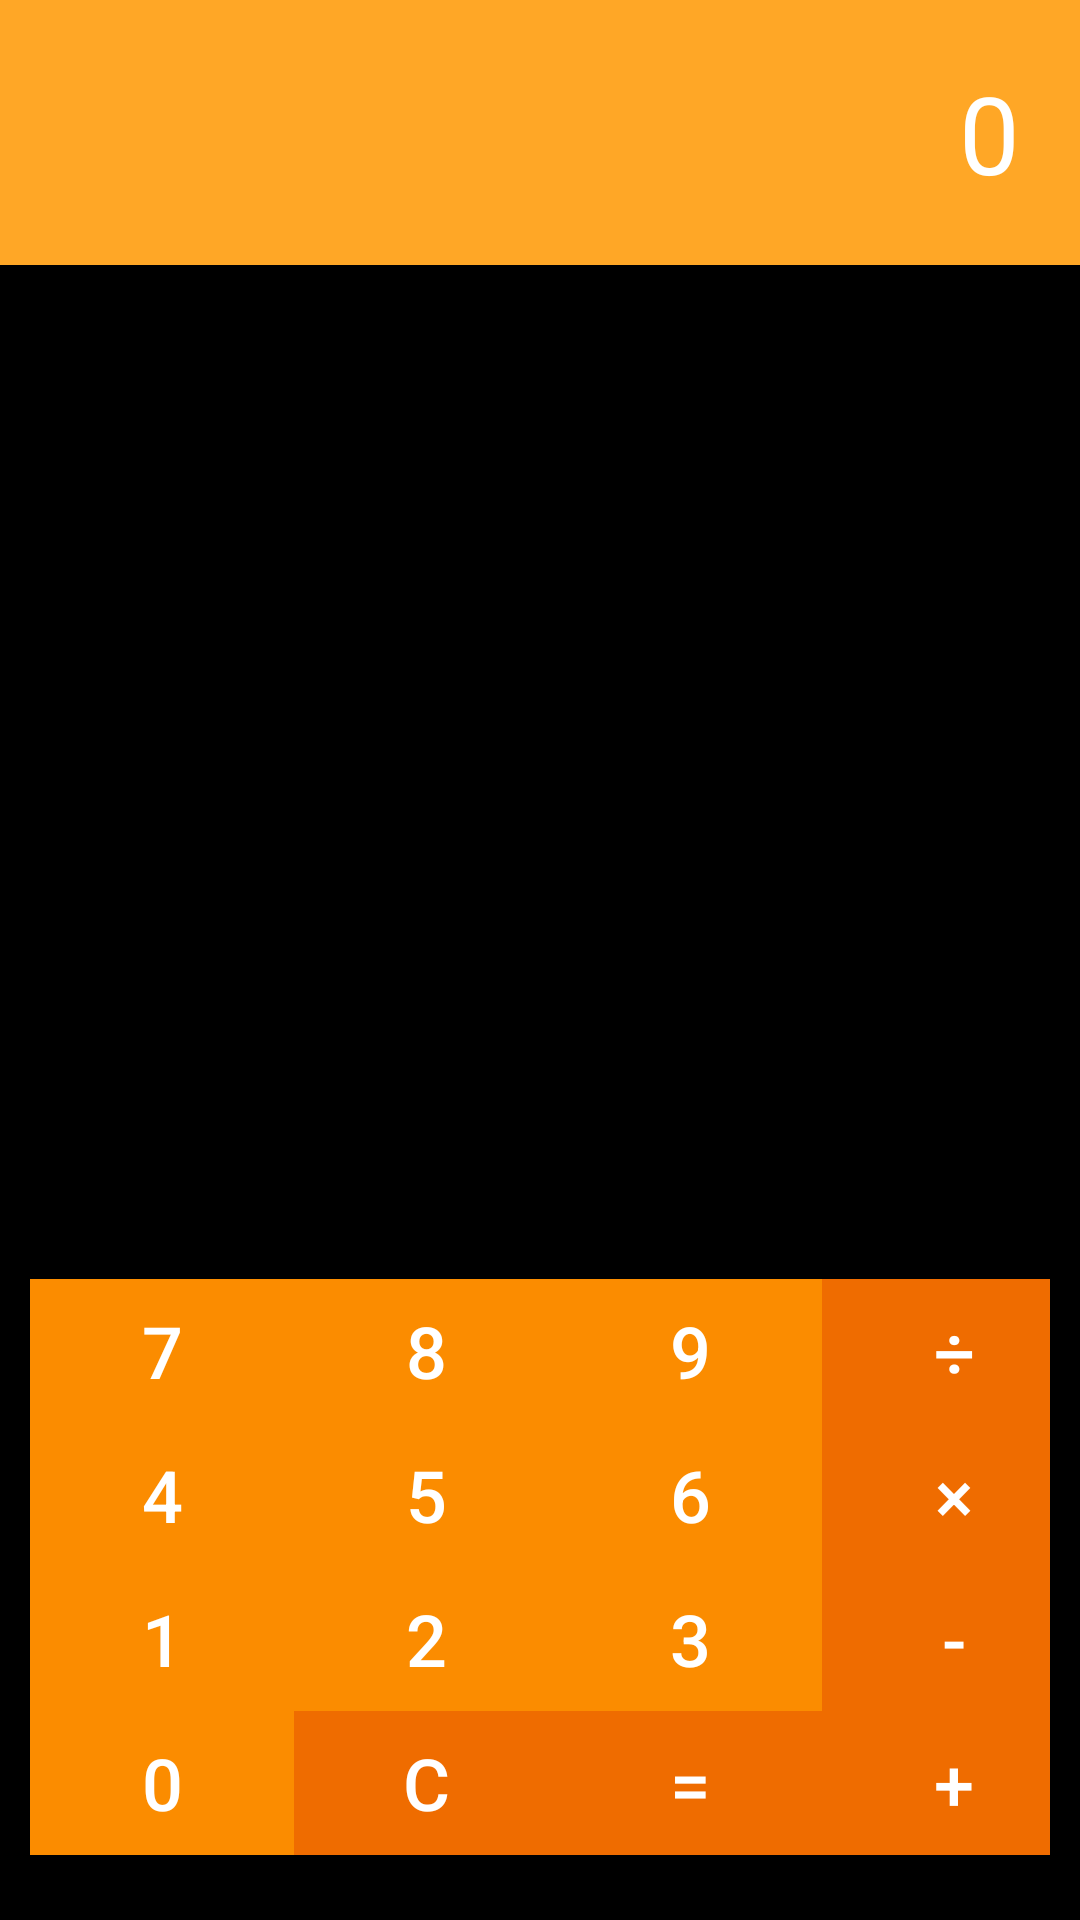

Android layout source for this screen:
<!-- AndroidManifest.xml: application theme AppTheme -->
<!-- res/layout/activity_calculator_grapevine.xml -->
<?xml version="1.0" encoding="utf-8"?>
<androidx.constraintlayout.widget.ConstraintLayout xmlns:android="http://schemas.android.com/apk/res/android"
    xmlns:app="http://schemas.android.com/apk/res-auto"
    android:id="@+id/main"
    android:layout_width="match_parent"
    android:layout_height="match_parent"
    android:background="@android:color/black">

    
    <TextView
        android:id="@+id/resultTextView"
        android:layout_width="0dp"
        android:layout_height="wrap_content"
        android:gravity="end"
        android:padding="20dp"
        android:text="0"
        android:textSize="36sp"
        android:textColor="@android:color/white"
        android:background="@color/orangeBackground"
        app:layout_constraintTop_toTopOf="parent"
        app:layout_constraintStart_toStartOf="parent"
        app:layout_constraintEnd_toEndOf="parent"/>

    
    <GridLayout
        android:id="@+id/gridLayout"
        android:layout_width="wrap_content"
        android:layout_height="wrap_content"
        android:layout_marginTop="20dp"
        android:columnCount="4"
        android:padding="10dp"
        android:rowCount="5"
        app:layout_constraintBottom_toBottomOf="parent"
        app:layout_constraintEnd_toEndOf="parent"
        app:layout_constraintHorizontal_bias="0.589"
        app:layout_constraintStart_toStartOf="parent"
        app:layout_constraintTop_toBottomOf="@id/resultTextView"
        app:layout_constraintVertical_bias="0.963">

        
        <Button
            android:id="@+id/button7"
            android:layout_width="wrap_content"
            android:layout_height="wrap_content"
            android:background="@color/orangeButton"
            android:text="7"
            android:textColor="@android:color/white"
            android:textSize="24sp" />

        <Button
            android:id="@+id/button8"
            android:layout_width="wrap_content"
            android:layout_height="wrap_content"
            android:background="@color/orangeButton"
            android:text="8"
            android:textColor="@android:color/white"
            android:textSize="24sp" />

        <Button
            android:id="@+id/button9"
            android:layout_width="wrap_content"
            android:layout_height="wrap_content"
            android:background="@color/orangeButton"
            android:text="9"
            android:textColor="@android:color/white"
            android:textSize="24sp" />

        <Button
            android:id="@+id/buttonDivide"
            android:layout_width="wrap_content"
            android:layout_height="wrap_content"
            android:background="@color/orangeAccent"
            android:text="÷"
            android:textColor="@android:color/white"
            android:textSize="24sp" />

        
        <Button
            android:id="@+id/button4"
            android:layout_width="wrap_content"
            android:layout_height="wrap_content"
            android:background="@color/orangeButton"
            android:text="4"
            android:textColor="@android:color/white"
            android:textSize="24sp" />

        <Button
            android:id="@+id/button5"
            android:layout_width="wrap_content"
            android:layout_height="wrap_content"
            android:background="@color/orangeButton"
            android:text="5"
            android:textColor="@android:color/white"
            android:textSize="24sp" />

        <Button
            android:id="@+id/button6"
            android:layout_width="wrap_content"
            android:layout_height="wrap_content"
            android:background="@color/orangeButton"
            android:text="6"
            android:textColor="@android:color/white"
            android:textSize="24sp" />

        <Button
            android:id="@+id/buttonMultiply"
            android:layout_width="wrap_content"
            android:layout_height="wrap_content"
            android:background="@color/orangeAccent"
            android:text="×"
            android:textColor="@android:color/white"
            android:textSize="24sp" />

        
        <Button
            android:id="@+id/button1"
            android:layout_width="wrap_content"
            android:layout_height="wrap_content"
            android:background="@color/orangeButton"
            android:text="1"
            android:textColor="@android:color/white"
            android:textSize="24sp" />

        <Button
            android:id="@+id/button2"
            android:layout_width="wrap_content"
            android:layout_height="wrap_content"
            android:background="@color/orangeButton"
            android:text="2"
            android:textColor="@android:color/white"
            android:textSize="24sp" />

        <Button
            android:id="@+id/button3"
            android:layout_width="wrap_content"
            android:layout_height="wrap_content"
            android:background="@color/orangeButton"
            android:text="3"
            android:textColor="@android:color/white"
            android:textSize="24sp" />

        <Button
            android:id="@+id/buttonSubtract"
            android:layout_width="wrap_content"
            android:layout_height="wrap_content"
            android:background="@color/orangeAccent"
            android:text="-"
            android:textColor="@android:color/white"
            android:textSize="24sp" />

        
        <Button
            android:id="@+id/button0"
            android:layout_width="wrap_content"
            android:layout_height="wrap_content"
            android:background="@color/orangeButton"
            android:text="0"
            android:textColor="@android:color/white"
            android:textSize="24sp" />

        <Button
            android:id="@+id/buttonClear"
            android:layout_width="wrap_content"
            android:layout_height="wrap_content"
            android:background="@color/orangeAccent"
            android:text="C"
            android:textColor="@android:color/white"
            android:textSize="24sp" />

        <Button
            android:id="@+id/buttonEquals"
            android:layout_width="wrap_content"
            android:layout_height="wrap_content"
            android:background="@color/orangeAccent"
            android:text="="
            android:textColor="@android:color/white"
            android:textSize="24sp" />

        <Button
            android:id="@+id/buttonAdd"
            android:layout_width="wrap_content"
            android:layout_height="wrap_content"
            android:background="@color/orangeAccent"
            android:text="+"
            android:textColor="@android:color/white"
            android:textSize="24sp" />

    </GridLayout>

</androidx.constraintlayout.widget.ConstraintLayout>
<!-- resources referenced by this layout -->
<resources>
  <color name="orangeAccent">#EF6C00</color>
  <color name="orangeBackground">#FFA726</color>
  <color name="orangeButton">#FB8C00</color>
  <style name="AppTheme" parent="Theme.AppCompat.DayNight.DarkActionBar">
          
          
          <item name="colorPrimary">@color/material_dynamic_neutral20</item>
          <item name="colorPrimaryDark">@color/black</item>
          <item name="colorAccent">@color/colorAccent</item>
     </style>
  <color name="black">#000000</color>
  <color name="colorAccent">#FF4081</color>
</resources>
